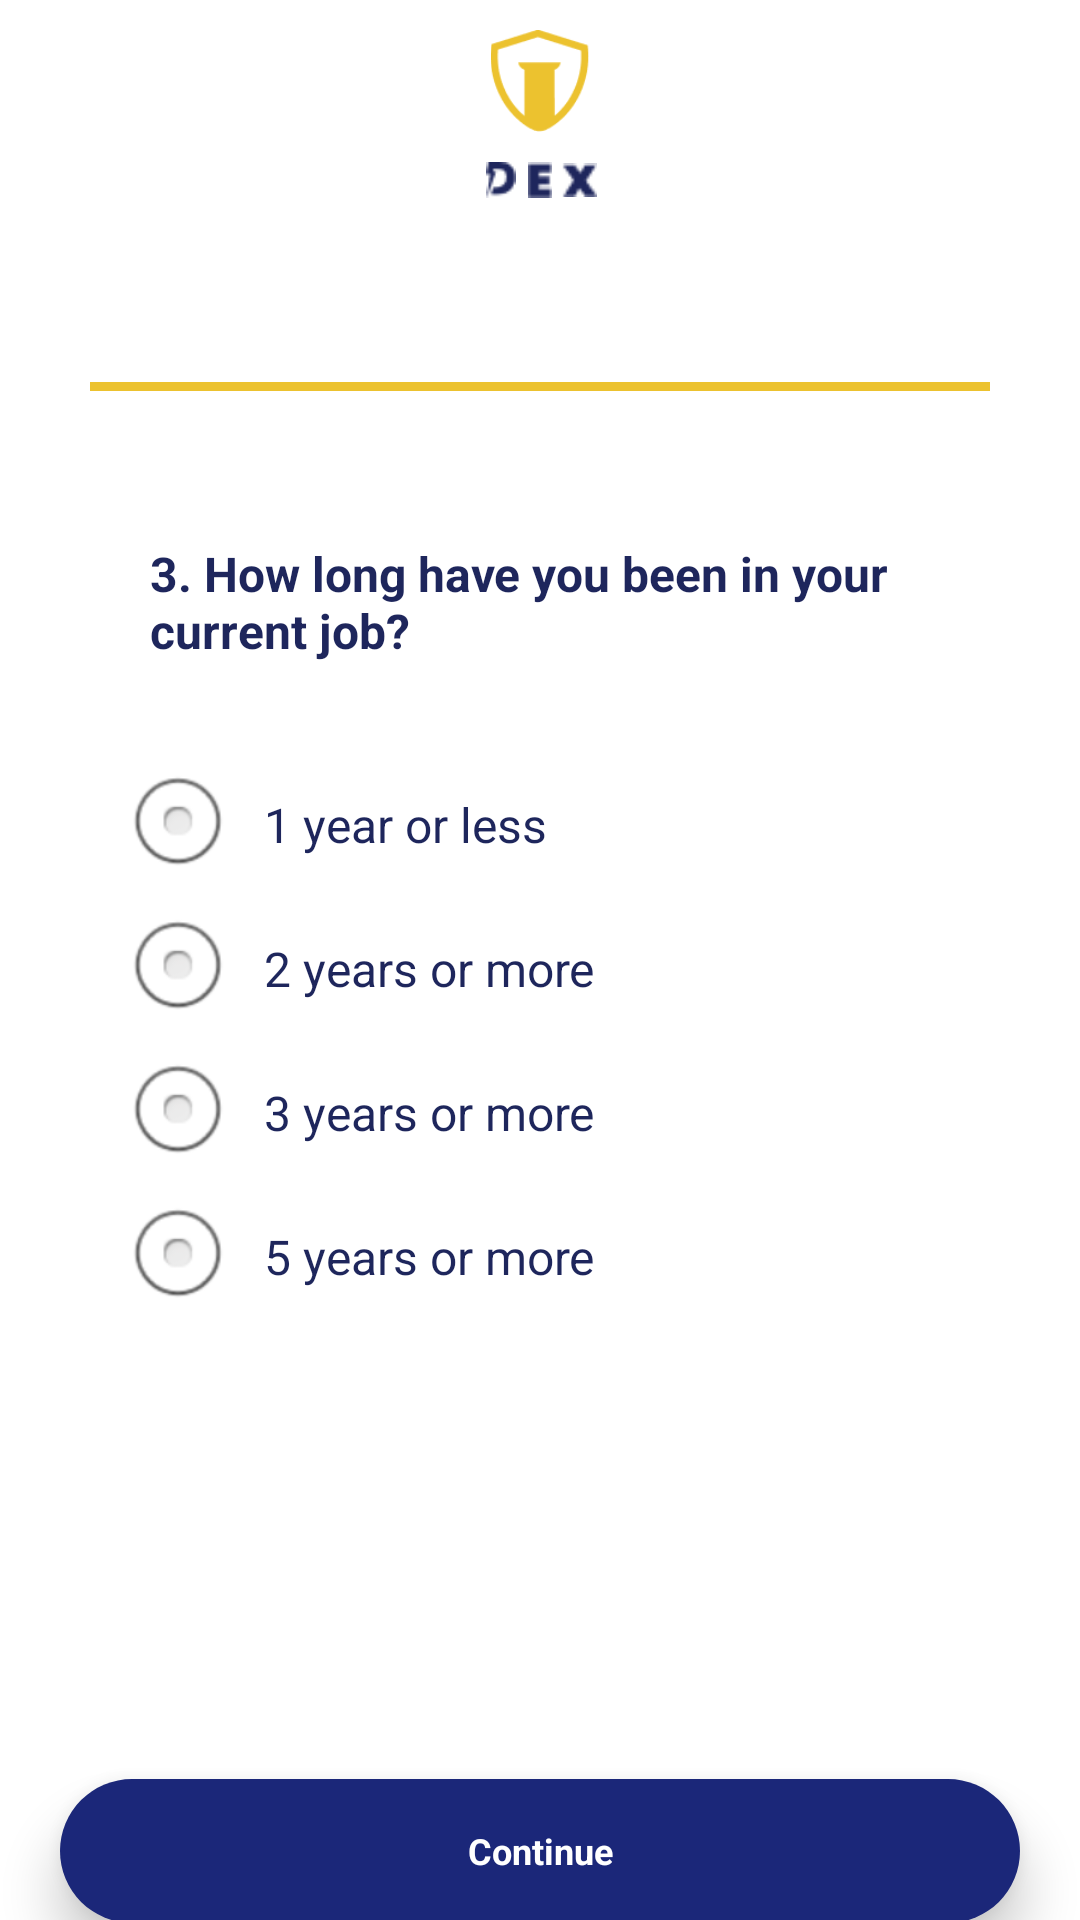

Android layout source for this screen:
<!-- AndroidManifest.xml: application theme Theme.Dex -->
<!-- res/layout/activity_third_risk_assessment.xml -->
<?xml version="1.0" encoding="utf-8"?>
<RelativeLayout xmlns:android="http://schemas.android.com/apk/res/android"
    xmlns:app="http://schemas.android.com/apk/res-auto"
    xmlns:tools="http://schemas.android.com/tools"
    android:layout_width="match_parent"
    android:layout_height="match_parent"
    tools:context=".activity.ThirdRiskAssessmentActivity">

    <ImageView
        android:id="@+id/image"
        android:layout_width="34dp"
        android:layout_height="34dp"
        android:layout_centerHorizontal="true"
        android:layout_marginStart="10dp"
        android:layout_marginTop="10dp"
        android:src="@drawable/logo" />

    <LinearLayout
        android:id="@+id/linear1"
        android:layout_width="wrap_content"
        android:layout_height="24dp"
        android:layout_below="@id/image"
        android:layout_centerHorizontal="true"
        android:layout_marginTop="10dp"
        android:orientation="horizontal">

        <ImageView
            android:layout_width="12dp"
            android:layout_height="12dp"
            android:src="@drawable/deesmall" />

        <ImageView
            android:layout_width="12dp"
            android:layout_height="12dp"
            android:layout_marginStart="1dp"
            android:layout_marginEnd="1dp"
            android:src="@drawable/esmall" />

        <ImageView
            android:layout_width="12dp"
            android:layout_height="12dp"
            android:src="@drawable/xsmall" />

    </LinearLayout>

    <LinearLayout
        android:layout_below="@id/linear1"
        android:layout_width="match_parent"
        android:layout_height="wrap_content"
        android:orientation="vertical">


        <TextView
            android:layout_width="wrap_content"
            android:layout_height="wrap_content"
            android:text="@string/lets_start"
            android:textSize="21sp"
            android:textStyle="bold"
            android:visibility="invisible"
            android:textColor="#1E265C"
            android:layout_marginStart="50dp"/>

        <LinearLayout
            android:layout_width="wrap_content"
            android:layout_height="wrap_content"
            android:layout_marginTop="21dp"
            android:layout_gravity="center_horizontal"
            android:orientation="horizontal">
            <View
                android:layout_width="100dp"
                android:layout_height="3dp"
                android:background="#ECC22F"/>
            <View
                android:layout_width="100dp"
                android:layout_height="3dp"
                android:background="#ECC22F"/>
            <View
                android:layout_width="100dp"
                android:layout_height="3dp"
                android:background="#ECC22F"/>

        </LinearLayout>

        <TextView
            android:layout_width="250dp"
            android:layout_height="wrap_content"
            android:text="@string/_3_how_long_have_you_been_in_your_current_job"
            android:textSize="16sp"
            android:textStyle="bold"
            android:textColor="#1E265C"
            android:layout_marginTop="50dp"
            android:layout_marginStart="50dp"/>

        <RadioGroup
            android:id="@+id/radios"
            android:layout_width="fill_parent"
            android:layout_height="wrap_content"
android:layout_marginTop="30dp"
            android:inputType="text"
            android:orientation="vertical" >

            <RadioButton
                android:id="@+id/first"
                android:layout_width="fill_parent"
                android:layout_height="wrap_content"
android:layout_marginStart="40dp"
                android:background="@color/white"
                android:button="@null"
                android:drawablePadding="10dp"
                android:drawableStart="@android:drawable/btn_radio"
                android:text="1 year or less"
               android:textColor="#1E265C"
                android:textSize="16sp" />

            <RadioButton
                android:id="@+id/second"
                android:layout_width="fill_parent"
                android:layout_height="wrap_content"
                android:layout_marginStart="40dp"
                android:background="@color/white"
                android:button="@null"
                android:drawablePadding="10dp"
                android:drawableStart="@android:drawable/btn_radio"
                android:text="2 years or more"
                android:textColor="#1E265C"
                android:textSize="16sp" />
            <RadioButton
                android:id="@+id/third"
                android:drawablePadding="10dp"
                android:layout_width="fill_parent"
                android:layout_height="wrap_content"
                android:layout_marginStart="40dp"
                android:background="@color/white"
                android:button="@null"

                android:drawableStart="@android:drawable/btn_radio"
                android:text="3 years or more"
                android:textColor="#1E265C"
                android:textSize="16sp" />

            <RadioButton
                android:id="@+id/fourth"
                android:layout_width="fill_parent"
                android:layout_height="wrap_content"
                android:layout_marginStart="40dp"
                android:background="@color/white"
                android:button="@null"
                android:drawablePadding="10dp"
                android:drawableStart="@android:drawable/btn_radio"
                android:text="5 years or more"
                android:textColor="#1E265C"
                android:textSize="16sp" />
        </RadioGroup>

        <TextView
            android:id="@+id/continual"
            android:layout_width="320dp"
            android:layout_height="48dp"
            android:layout_gravity="center_horizontal"
            android:layout_marginBottom="20dp"
            android:background="@drawable/rounded_blue"
            android:gravity="center"
            android:layout_marginTop="150dp"
            android:elevation="10dp"
            android:text="@string/continues"
            android:textAlignment="center"
            android:textColor="#FFFFFF"
            android:textSize="12sp"
            android:textStyle="bold" />
    </LinearLayout>

</RelativeLayout>
<!-- resources referenced by this layout -->
<resources>
  <color name="white">#FFFFFFFF</color>
  <!-- drawable deesmall: png bitmap (drawable, 471 bytes) -->
  <!-- drawable esmall: png bitmap (drawable, 255 bytes) -->
  <!-- drawable logo: png bitmap (drawable, 2232 bytes) -->
  <!-- drawable rounded_blue (drawable) -->
  <?xml version="1.0" encoding="utf-8"?>
  <shape xmlns:android="http://schemas.android.com/apk/res/android"
      android:shape="rectangle" android:padding="10dp">
      
      <solid android:color="#1B2779"/>
      <corners android:radius="100dp"/>
  </shape>
  <!-- drawable xsmall: png bitmap (drawable, 436 bytes) -->
  <string name="_3_how_long_have_you_been_in_your_current_job">3. How long have you been in your current job?</string>
  <string name="continues">Continue</string>
  <string name="lets_start">Lets Start</string>
  <style name="Theme.Dex" parent="Theme.MaterialComponents.Light.NoActionBar">
          
          <item name="colorPrimary">@color/purple_500</item>
          <item name="colorPrimaryVariant">@color/purple_700</item>
          <item name="colorOnPrimary">@color/white</item>
          
          <item name="colorSecondary">@color/teal_200</item>
          <item name="colorSecondaryVariant">@color/teal_700</item>
          <item name="colorOnSecondary">@color/black</item>
          
          <item name="android:statusBarColor" tools:targetApi="l">?attr/colorPrimaryVariant</item>
          <item name="bottomSheetDialogTheme">@style/NoBackgroundDialogTheme</item>
          
      </style>
  <color name="purple_500">#1B2779</color>
  <color name="purple_700">#1B2779</color>
  <color name="teal_200">#ECC22F</color>
  <color name="teal_700">#FF018786</color>
  <color name="black">#FF000000</color>
  <style name="NoBackgroundDialogTheme" parent="Theme.AppCompat.Light.Dialog">
          <item name="android:windowBackground">@null</item>
      </style>
</resources>
